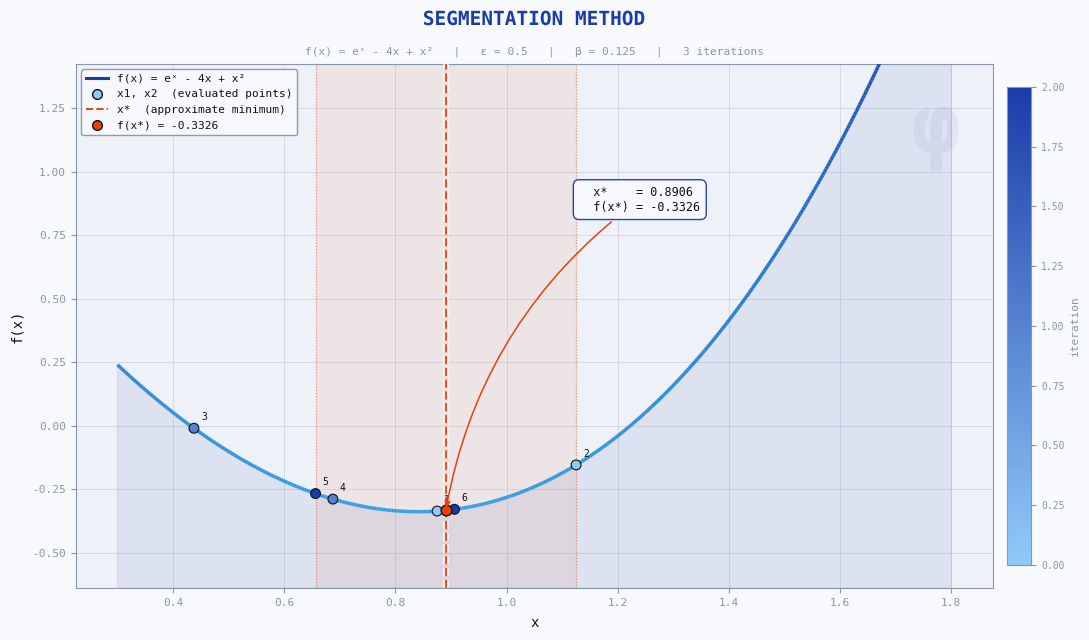

This chart was generated by the following Python code:
import matplotlib.pyplot as plt
import matplotlib.patheffects as pe
from matplotlib.collections import LineCollection
from matplotlib.colors import LinearSegmentedColormap
from matplotlib.lines import Line2D
import numpy as np
import math as mt


class Segment:
    @staticmethod
    def new_function(x):
        return float(mt.e**x - 4*x + x**2)

    @staticmethod
    def new_x1(a, b, beta):
        return (a + b) / 2 - beta

    @staticmethod
    def new_x2(a, b, beta):
        return (a + b) / 2 + beta

    @staticmethod
    def is_done(a, b, eps):
        return (b - a) < eps

    @classmethod
    def calc(cls, a, b, eps, beta):
        print("Segmentation method:::\n")

        hist_x, hist_y, hist_iter = [], [], []
        orig_a, orig_b = a, b

        i = 0
        while not cls.is_done(a, b, eps):
            print(f"iteration {i}:::")
            print(f"  a  = {a}")
            print(f"  b  = {b}")

            x1 = cls.new_x1(a, b, beta)
            x2 = cls.new_x2(a, b, beta)
            fx1 = cls.new_function(x1)
            fx2 = cls.new_function(x2)

            print(f"  x1 = (a+b)/2 - β = {x1:.6f}   →   f(x1) = {fx1:.6f}")
            print(f"  x2 = (a+b)/2 + β = {x2:.6f}   →   f(x2) = {fx2:.6f}")

            hist_x.extend([x1, x2])
            hist_y.extend([fx1, fx2])
            hist_iter.extend([i, i])

            if fx1 > fx2:
                a = x1
                print(f"  f(x1) > f(x2)  →  new a = x1 = {a}")
            else:
                b = x2
                print(f"  f(x1) ≤ f(x2)  →  new b = x2 = {b}")

            i += 1
            print()

        x_star = (a + b) / 2
        f_star = cls.new_function(x_star)
        print(f"Converged after {i} iterations")
        print(f"  final a  = {a}")
        print(f"  final b  = {b}")
        print(f"  x*       = (a+b)/2 = {x_star:.6f}")
        print(f"  f(x*)    = {f_star:.6f}")

        cls.plot_results(orig_a, orig_b, hist_x, hist_y, hist_iter,
                         x_star, f_star, a, b, eps, beta, i)

    @classmethod
    def plot_results(cls, orig_a, orig_b, hist_x, hist_y, hist_iter,
                     x_star, f_star, a, b, eps, beta, iterations):

        BG     = "#f8f9fc"
        PANEL  = "#eef1f7"
        GOLD1  = "#1a3caa"
        GOLD2  = "#2e9de4"
        ACCENT = "#e8420a"
        TEXT   = "#0d1117"
        MUTED  = "#8896aa"

        plt.rcParams.update({
            "font.family":     "monospace",
            "text.color":      TEXT,
            "axes.labelcolor": TEXT,
            "xtick.color":     MUTED,
            "ytick.color":     MUTED,
        })

        fig, ax = plt.subplots(figsize=(11, 6.5), facecolor=BG)
        ax.set_facecolor(PANEL)
        for spine in ax.spines.values():
            spine.set_edgecolor(MUTED)
        ax.grid(True, color=MUTED, linewidth=0.5, linestyle="-", alpha=0.35)
        ax.set_axisbelow(True)

        # ── Gradient curve ───────────────────────────────────────────
        x_smooth = np.linspace(orig_a + 0.3, orig_b - 0.2, 500)
        y_smooth = np.array([cls.new_function(v) for v in x_smooth])

        y_lo = y_smooth.min() - 0.3
        y_hi = max(cls.new_function(orig_a), cls.new_function(orig_b)) * 0.42
        ax.set_ylim(y_lo, y_hi)

        pts  = np.array([x_smooth, y_smooth]).T.reshape(-1, 1, 2)
        segs = np.concatenate([pts[:-1], pts[1:]], axis=1)
        cmap_curve = LinearSegmentedColormap.from_list("gc", [GOLD2, GOLD1])
        lc = LineCollection(segs, cmap=cmap_curve,
                            norm=plt.Normalize(y_smooth.min(), y_smooth.max()),
                            linewidth=2.5, zorder=3)
        lc.set_array(y_smooth[:-1])
        ax.add_collection(lc)

        ax.fill_between(x_smooth, y_smooth, y_lo,
                        alpha=0.08, color=GOLD1, zorder=1)

        # ── Evaluated points (coloured by iteration) ─────────────────
        n = max(hist_iter) + 1 if hist_iter else 1
        cmap_pts = LinearSegmentedColormap.from_list("pts", ["#90caf9", GOLD1])
        sc = ax.scatter(hist_x, hist_y,
                        c=hist_iter, cmap=cmap_pts, vmin=0, vmax=n - 1,
                        s=50, zorder=6, edgecolors=TEXT, linewidths=0.8)

        for k, (px, py) in enumerate(zip(hist_x, hist_y)):
            ax.annotate(str(k + 1), (px, py),
                        xytext=(5, 6), textcoords="offset points",
                        fontsize=7, color=TEXT, zorder=7)

        # ── Final interval shading ────────────────────────────────────
        ax.axvspan(a, b, alpha=0.07, color=ACCENT, zorder=2)
        for bound in [a, b]:
            ax.axvline(bound, color=ACCENT, lw=0.8, ls=":", alpha=0.5, zorder=4)

        # ── Optimum line ─────────────────────────────────────────────
        ax.axvline(x_star, color=ACCENT, lw=1.6, ls="--", alpha=0.9, zorder=5,
                   path_effects=[pe.withStroke(linewidth=4, foreground=BG)])

        ax.scatter([x_star], [f_star], marker="o", s=60,
                   color=ACCENT, edgecolors=TEXT, linewidths=1.0, zorder=8)

        # ── Annotation ───────────────────────────────────────────────
        ax_yrange = y_hi - y_lo
        ann_y = y_lo + ax_yrange * 0.72
        ann_x = x_star + (orig_b - orig_a) * 0.12
        if ann_x + (orig_b - orig_a) * 0.25 > orig_b + 0.5:
            ann_x = x_star - (orig_b - orig_a) * 0.38

        ax.annotate(
            f"  x*    = {x_star:.4f}\n  f(x*) = {f_star:.4f}",
            xy=(x_star, f_star),
            xytext=(ann_x, ann_y),
            fontsize=8.5, color=TEXT,
            bbox=dict(boxstyle="round,pad=0.5", fc=BG,
                      ec=GOLD1, lw=1.0, alpha=0.95),
            arrowprops=dict(arrowstyle="-|>", color=ACCENT, lw=1.1,
                            connectionstyle="arc3,rad=0.2"),
            zorder=9,
        )

        # ── Colorbar ──────────────────────────────────────────────────
        cbar = fig.colorbar(sc, ax=ax, pad=0.015, fraction=0.025)
        cbar.set_label("iteration", fontsize=8, color=MUTED)
        cbar.outline.set_edgecolor(MUTED)
        cbar.ax.yaxis.set_tick_params(color=MUTED, labelsize=7)
        plt.setp(cbar.ax.yaxis.get_ticklabels(), color=MUTED)

        # ── Title + subtitle ──────────────────────────────────────────
        ax.set_title("SEGMENTATION METHOD",
                     fontsize=14, fontweight="bold", color=GOLD1, pad=28,
                     path_effects=[pe.withStroke(linewidth=3, foreground=BG)])
        ax.text(0.5, 1.018,
                f"f(x) = eˣ - 4x + x²   |   ε = {eps}   |   β = {beta}   |   {iterations} iterations",
                transform=ax.transAxes, ha="center", fontsize=8, color=MUTED)

        ax.set_xlabel("x", fontsize=10, labelpad=6)
        ax.set_ylabel("f(x)", fontsize=10, labelpad=6)
        ax.tick_params(labelsize=8)

        # ── Legend ────────────────────────────────────────────────────
        legend_handles = [
            Line2D([0], [0], color=GOLD1, lw=2.2,
                   label="f(x) = eˣ - 4x + x²"),
            Line2D([0], [0], marker="o", color="none",
                   markerfacecolor="#90caf9", markeredgecolor=TEXT,
                   markersize=7, label="x1, x2  (evaluated points)"),
            Line2D([0], [0], color=ACCENT, lw=1.4, ls="--",
                   label="x*  (approximate minimum)"),
            Line2D([0], [0], marker="o", color="none",
                   markerfacecolor=ACCENT, markeredgecolor=TEXT,
                   markersize=7, label=f"f(x*) = {f_star:.4f}"),
        ]
        ax.legend(handles=legend_handles, fontsize=8, loc="upper left",
                  facecolor=BG, edgecolor=MUTED,
                  labelcolor=TEXT, framealpha=0.95)

        # ── φ watermark ───────────────────────────────────────────────
        ax.text(0.965, 0.95, "φ", transform=ax.transAxes,
                fontsize=60, color=GOLD1, alpha=0.06,
                ha="right", va="top", fontweight="bold")

        plt.tight_layout()
        plt.show()


if __name__ == "__main__":
    a_val = 0.0
    b_val = 2.0
    eps_val = 0.5
    beta_val = 0.125

    Segment.calc(a_val, b_val, eps_val, beta_val)
